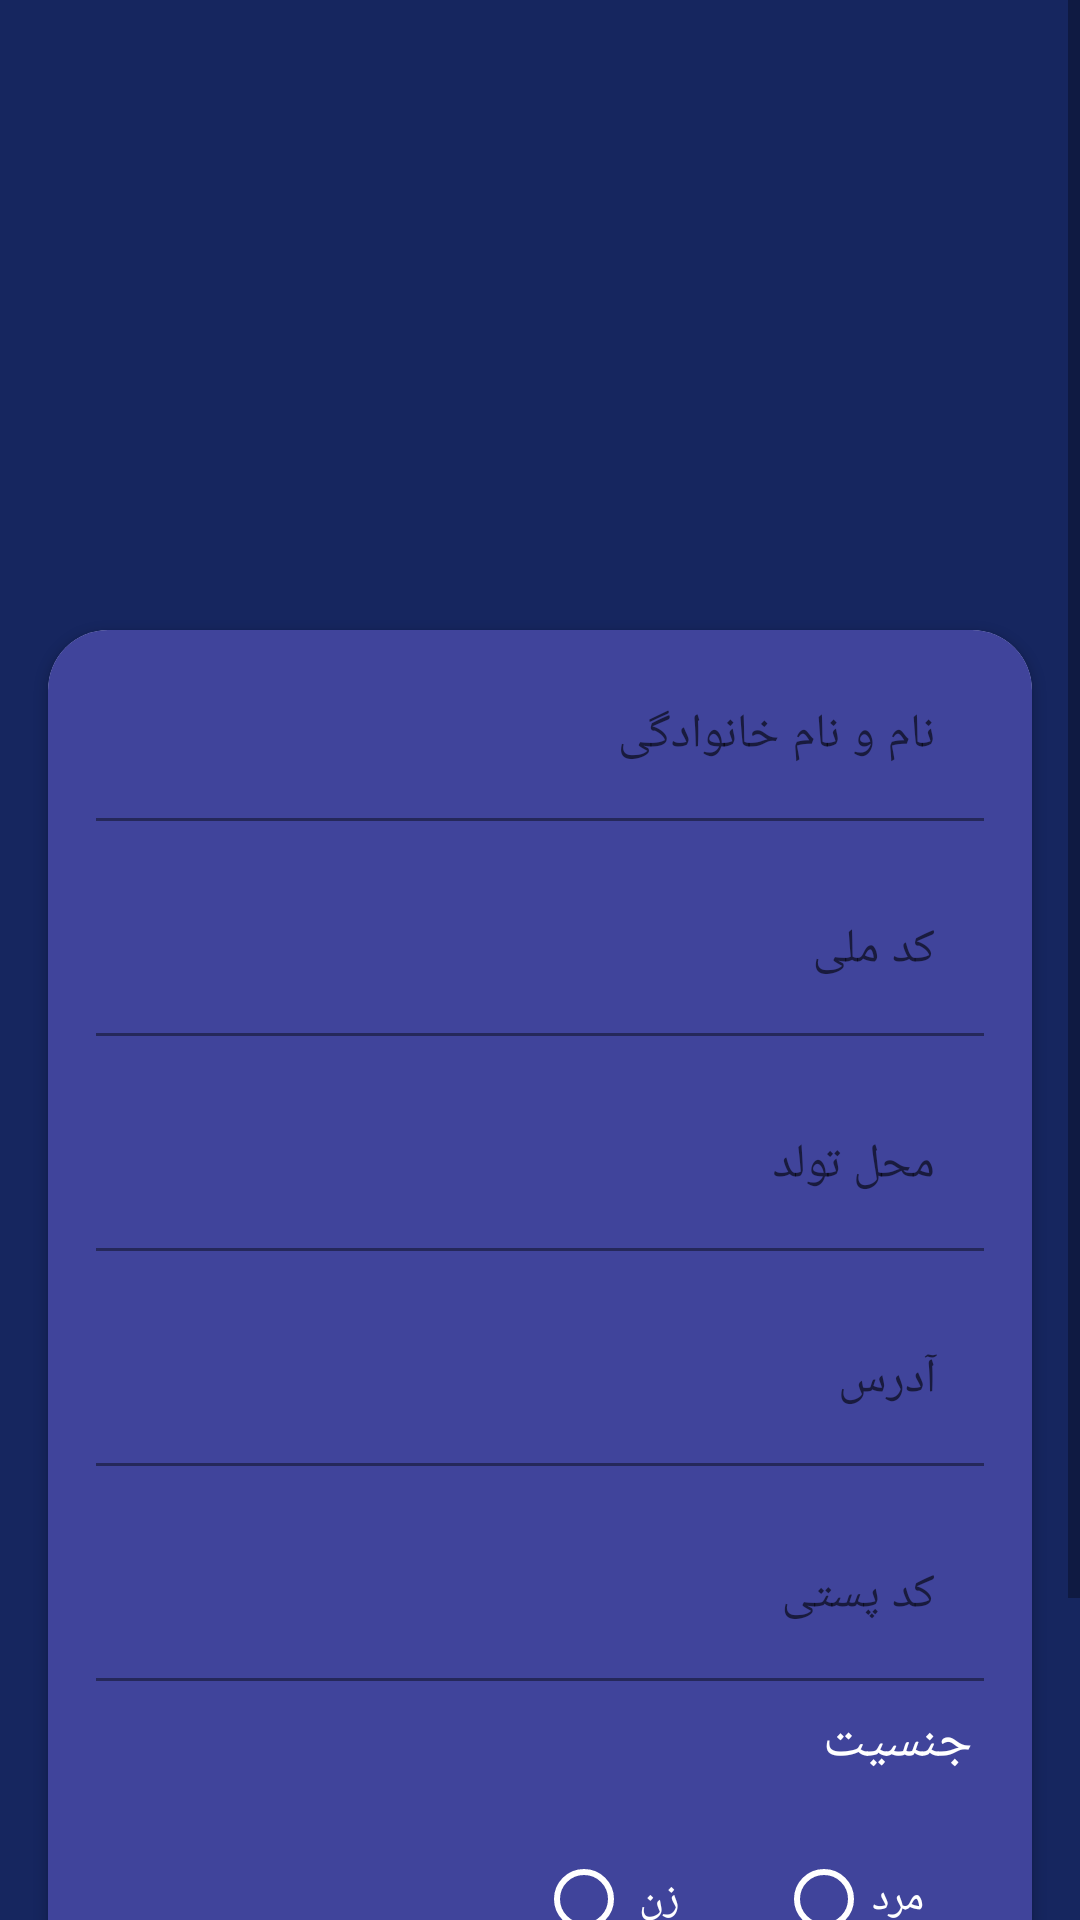

This screen was rendered from an Android layout file. Write that file and the resources it references.
<!-- AndroidManifest.xml: application theme Theme.BoutCamopHW8 -->
<!-- res/layout/activity_main.xml -->
<?xml version="1.0" encoding="utf-8"?>
<ScrollView
    xmlns:android="http://schemas.android.com/apk/res/android"
    xmlns:app="http://schemas.android.com/apk/res-auto"
    xmlns:tools="http://schemas.android.com/tools"
    android:layout_width="match_parent"
    android:layout_height="match_parent"
    android:background="@color/dark_blue"
    tools:context=".MainActivity">

    <LinearLayout
        android:layout_width="match_parent"
        android:layout_height="wrap_content"
        android:orientation="vertical">

        <com.google.android.material.imageview.ShapeableImageView
            android:layout_width="268dp"
            android:layout_height="160dp"
            android:layout_gravity="center"
            android:layout_marginTop="25dp"
            app:shapeAppearanceOverlay="@style/Rounded"
            app:srcCompat="@drawable/img" />

        <androidx.cardview.widget.CardView
            android:layout_width="match_parent"
            android:layout_height="wrap_content"
            android:layout_marginHorizontal="16dp"
            android:layout_marginTop="25sp"
            android:layout_marginBottom="16dp"
            app:cardCornerRadius="20dp">


            <LinearLayout
                android:layout_width="match_parent"
                android:layout_height="match_parent"
                android:background="@color/light_blue"
                android:orientation="vertical">

                <com.google.android.material.textfield.TextInputLayout
                    android:id="@+id/myTextInputLayoutName"
                    android:layout_width="match_parent"
                    android:layout_height="wrap_content"
                    android:layout_marginVertical="8dp"
                    android:layout_marginHorizontal="16dp">

                    <com.google.android.material.textfield.TextInputEditText
                        android:id="@+id/my_editTextName"
                        android:layout_width="match_parent"
                        android:layout_height="wrap_content"
                        android:background="@color/light_blue"
                        android:hint="@string/name"
                        android:inputType="textAutoCorrect"
                        android:singleLine="true"
                        android:textColor="@color/white" />
                </com.google.android.material.textfield.TextInputLayout>


                <com.google.android.material.textfield.TextInputLayout
                    android:id="@+id/myTextInputLayoutCode"
                    android:layout_width="match_parent"
                    android:layout_height="wrap_content"
                    android:layout_marginVertical="8dp"
                    android:layout_marginHorizontal="16dp"
                    android:inputType="number">

                    <com.google.android.material.textfield.TextInputEditText
                        android:id="@+id/my_editTextCode"
                        android:layout_width="match_parent"
                        android:layout_height="wrap_content"
                        android:hint="@string/code"
                        android:singleLine="true"
                        android:background="@color/light_blue"
                        android:textColor="@color/white"
                        android:inputType="number"/>
                </com.google.android.material.textfield.TextInputLayout>


                <com.google.android.material.textfield.TextInputLayout
                    android:id="@+id/myTextInputLayoutBirth"
                    android:layout_width="match_parent"
                    android:layout_height="wrap_content"
                    android:layout_marginVertical="8dp"
                    android:layout_marginHorizontal="16dp">

                    <com.google.android.material.textfield.TextInputEditText
                        android:id="@+id/my_editTextBirth"
                        android:layout_width="match_parent"
                        android:layout_height="wrap_content"
                        android:hint="@string/birth_place"
                        android:singleLine="true"
                        android:background="@color/light_blue"
                        android:textColor="@color/white" />
                </com.google.android.material.textfield.TextInputLayout>


                <com.google.android.material.textfield.TextInputLayout
                    android:id="@+id/myTextInputLayout1"
                    android:layout_width="match_parent"
                    android:layout_height="wrap_content"
                    android:layout_marginVertical="8dp"
                    android:layout_marginHorizontal="16dp">

                    <com.google.android.material.textfield.TextInputEditText
                        android:id="@+id/my_editText1"
                        android:layout_width="match_parent"
                        android:layout_height="wrap_content"
                        android:hint="@string/address"
                        android:singleLine="true"
                        android:background="@color/light_blue"
                        android:textColor="@color/white" />
                </com.google.android.material.textfield.TextInputLayout>


                <com.google.android.material.textfield.TextInputLayout
                    android:id="@+id/myTextInputLayoutPost"
                    android:layout_width="match_parent"
                    android:layout_height="wrap_content"
                    android:layout_marginVertical="8dp"
                    android:layout_marginHorizontal="16dp">

                    <com.google.android.material.textfield.TextInputEditText
                        android:id="@+id/my_editTextPost"
                        android:layout_width="match_parent"
                        android:layout_height="wrap_content"
                        android:hint="@string/post_code"
                        android:singleLine="true"
                        android:background="@color/light_blue"
                        android:textColor="@color/white"
                        android:inputType="number"/>
                </com.google.android.material.textfield.TextInputLayout>

                <TextView
                    android:layout_width="match_parent"
                    android:layout_height="wrap_content"
                    android:text="@string/gender"
                    android:layout_marginHorizontal="20dp"
                    android:textSize="18sp"
                    android:textColor="@color/white"/>

                <RadioGroup
                    android:id="@+id/gender"
                    android:layout_width="match_parent"
                    android:layout_height="wrap_content"
                    android:orientation="horizontal"
                    android:layout_marginHorizontal="20dp"
                    android:gravity="end"
                    android:layout_marginVertical="16dp">

                    <RadioButton
                        android:id="@+id/weman"
                        android:layout_width="wrap_content"
                        android:layout_height="wrap_content"
                        android:layout_marginHorizontal="16dp"
                        android:buttonTint="@color/white"
                        android:text="@string/woman"
                        android:textColor="@color/white" />

                    <RadioButton
                        android:id="@+id/men"
                        android:layout_width="wrap_content"
                        android:layout_height="wrap_content"
                        android:layout_marginHorizontal="16dp"
                        android:buttonTint="@color/white"
                        android:text="@string/man"

                        android:textColor="@color/white" />
                </RadioGroup>
            </LinearLayout>
        </androidx.cardview.widget.CardView>

        <Button
            android:id="@+id/button"
            android:layout_width="match_parent"
            android:layout_height="wrap_content"
            android:text="@string/regester"
            android:layout_marginHorizontal="20dp"
            android:layout_marginVertical="16dp"
            app:cornerRadius="30sp"
            />

    </LinearLayout>
</ScrollView>
<!-- resources referenced by this layout -->
<resources>
  <color name="dark_blue">#16265F</color>
  <color name="light_blue">#40449B</color>
  <color name="white">#FFFFFFFF</color>
  <string name="address">آدرس</string>
  <string name="birth_place">محل تولد</string>
  <string name="code">کد ملی</string>
  <string name="gender">جنسیت</string>
  <string name="man">مرد</string>
  <string name="name">نام و نام خانوادگی</string>
  <string name="post_code">کد پستی</string>
  <string name="regester">ثبت اطلاعات</string>
  <string name="woman">زن</string>
  <style name="Theme.BoutCamopHW8" parent="Theme.MaterialComponents.DayNight.NoActionBar">
          
          <item name="colorPrimary">@color/pink</item>
          <item name="colorPrimaryVariant">@color/pink</item>
          <item name="colorOnPrimary">@color/white</item>
          
          <item name="colorSecondary">@color/teal_200</item>
          <item name="colorSecondaryVariant">@color/teal_700</item>
          <item name="colorOnSecondary">@color/black</item>
          
          <item name="android:statusBarColor" tools:targetApi="l">?attr/colorPrimaryVariant</item>
          
      </style>
  <color name="pink">#FF4874</color>
  <color name="teal_200">#FF03DAC5</color>
  <color name="teal_700">#FF018786</color>
  <color name="black">#FF000000</color>
</resources>
